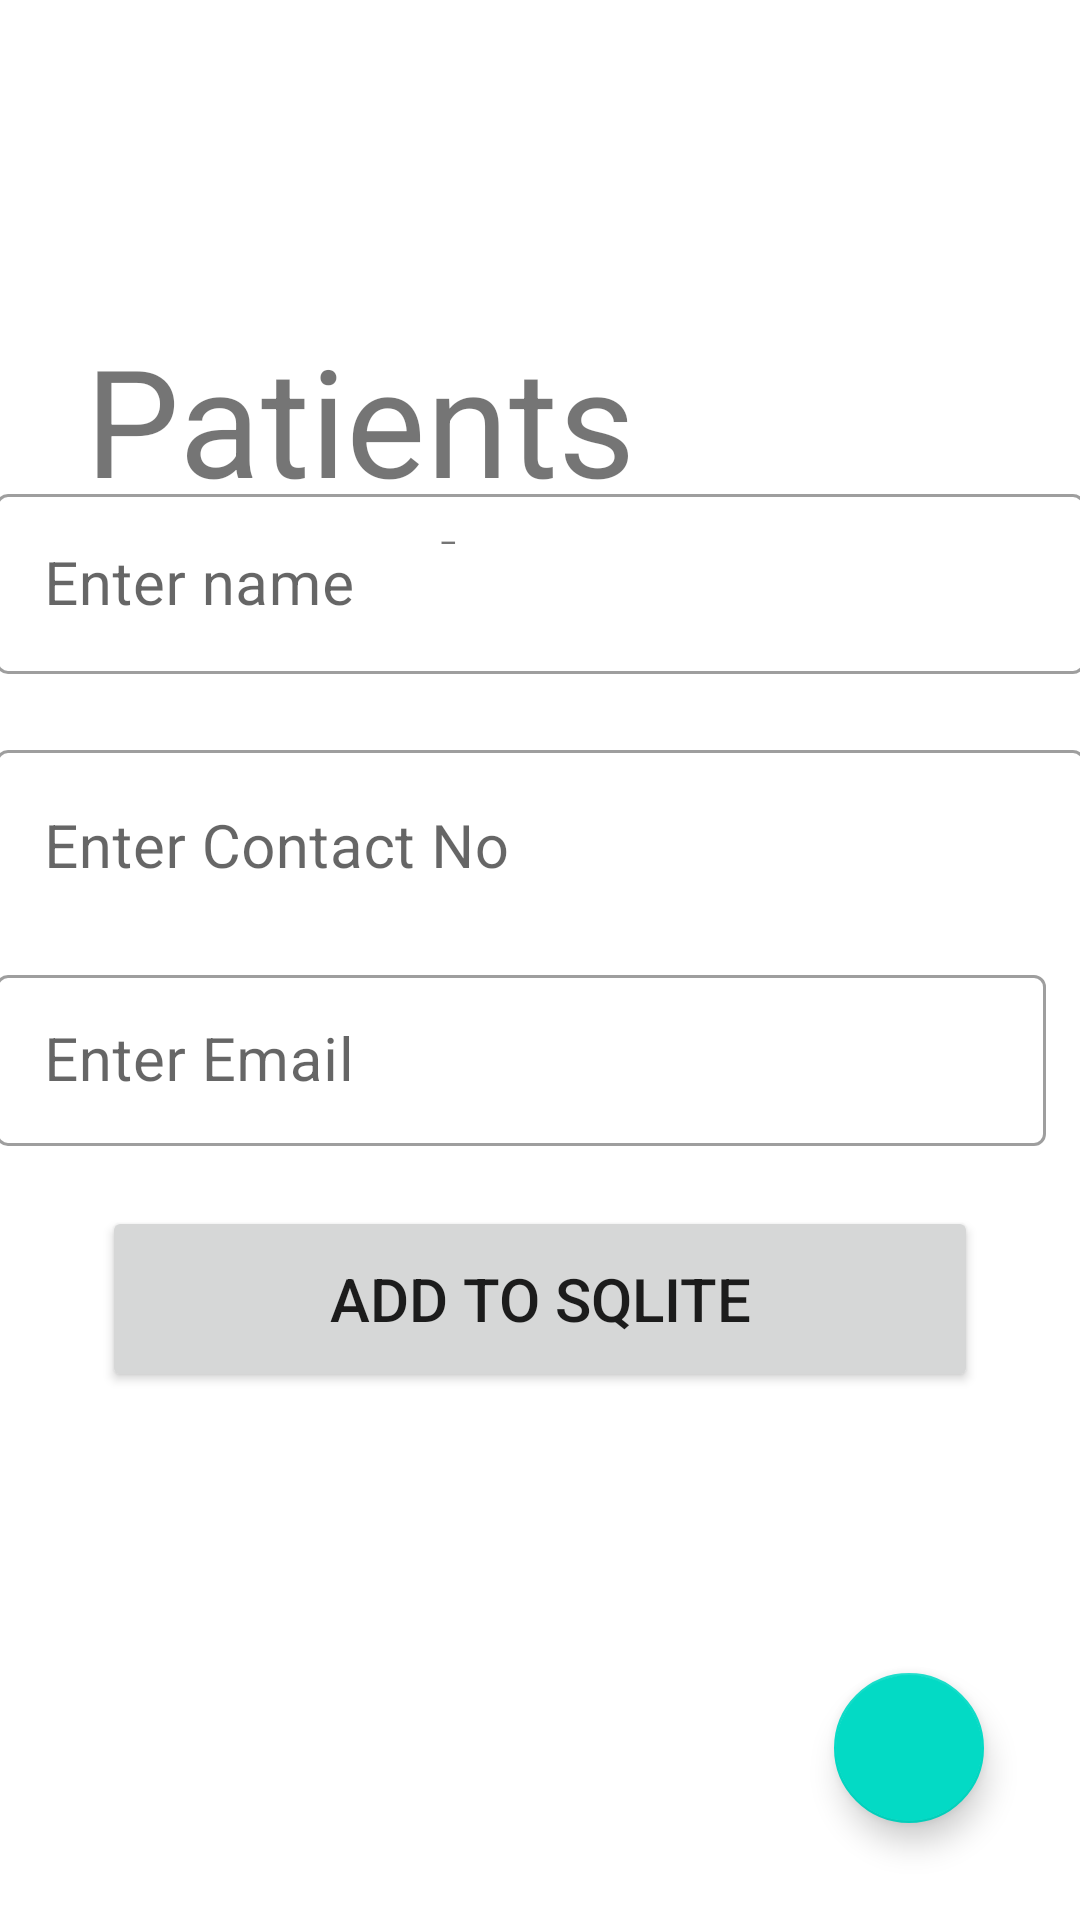

Reconstruct the res/layout file that produces this screen, plus the resources it refers to.
<!-- AndroidManifest.xml: application theme Theme.FinalDoctor -->
<!-- res/layout/activity_sample.xml -->
<?xml version="1.0" encoding="utf-8"?>
<androidx.constraintlayout.widget.ConstraintLayout xmlns:android="http://schemas.android.com/apk/res/android"
    xmlns:app="http://schemas.android.com/apk/res-auto"
    xmlns:tools="http://schemas.android.com/tools"
    android:layout_width="match_parent"
    android:layout_height="match_parent"
    tools:context=".SampleActivity">

    <ImageView
        android:id="@+id/imageview"
        android:layout_width="85dp"
        android:layout_height="95dp"
        android:contentDescription="@string/todo"
        android:src="@drawable/doctor"
        app:layout_constraintBottom_toBottomOf="parent"
        app:layout_constraintEnd_toEndOf="parent"
        app:layout_constraintStart_toStartOf="parent"
        app:layout_constraintTop_toTopOf="parent"
        app:layout_constraintVertical_bias="0.044" />

    <TextView
        android:id="@+id/textview2"
        android:layout_width="303dp"
        android:layout_height="75dp"
        android:text="@string/contact_book"
        android:textSize="50sp"
        app:layout_constraintBottom_toBottomOf="parent"
        app:layout_constraintEnd_toEndOf="parent"
        app:layout_constraintHorizontal_bias="0.496"
        app:layout_constraintStart_toStartOf="parent"
        app:layout_constraintTop_toTopOf="parent"
        app:layout_constraintVertical_bias="0.188" />

    <LinearLayout
        android:layout_width="383dp"
        android:layout_height="402dp"
        android:orientation="vertical"
        app:layout_constraintBottom_toBottomOf="parent"
        app:layout_constraintEnd_toEndOf="parent"
        app:layout_constraintHorizontal_bias="0.516"
        app:layout_constraintStart_toStartOf="parent"
        app:layout_constraintTop_toTopOf="parent"
        app:layout_constraintVertical_bias="0.628">

        <com.google.android.material.textfield.TextInputLayout
            android:id="@+id/nametext"
            style="@style/Widget.MaterialComponents.TextInputLayout.OutlinedBox"
            android:layout_width="match_parent"
            android:layout_height="wrap_content"
            android:layout_margin="10dp">

            <com.google.android.material.textfield.TextInputEditText
                android:layout_width="match_parent"
                android:layout_height="60dp"
                android:hint="@string/enter_name"
                android:inputType="text"
                android:textSize="20sp" />
        </com.google.android.material.textfield.TextInputLayout>

        <com.google.android.material.textfield.TextInputLayout
            android:id="@+id/contacttext"
            style="@style/Widget.MaterialComponents.TextInputLayout.OutlinedBox"
            android:layout_width="363dp"
            android:layout_height="55dp"
            android:layout_margin="10dp">

            <com.google.android.material.textfield.TextInputEditText
                android:layout_width="match_parent"
                android:layout_height="65dp"
                android:hint="@string/enter_contact_no"
                android:inputType="text"
                android:textSize="20sp" />
        </com.google.android.material.textfield.TextInputLayout>

        <com.google.android.material.textfield.TextInputLayout
            android:id="@+id/email"
            style="@style/Widget.MaterialComponents.TextInputLayout.OutlinedBox"
            android:layout_width="match_parent"
            android:layout_height="wrap_content"
            android:layout_margin="10dp">

            <com.google.android.material.textfield.TextInputEditText
                android:layout_width="350dp"
                android:layout_height="57dp"
                android:hint="@string/enter_emai"
                android:inputType="text"
                android:textSize="20sp" />
        </com.google.android.material.textfield.TextInputLayout>


        <androidx.appcompat.widget.AppCompatButton
            android:id="@+id/sbmt_add"
            android:layout_width="292dp"
            android:layout_height="62dp"
            android:layout_gravity="center_horizontal"
            android:layout_marginTop="10dp"
            android:text="@string/add_to_sqlite"
            android:textSize="20sp" />

    </LinearLayout>

    <com.google.android.material.floatingactionbutton.FloatingActionButton
        android:id="@+id/fbtn"
        android:layout_width="wrap_content"
        android:layout_height="wrap_content"
        android:layout_margin="19dp"
        android:contentDescription="@string/todo"
        android:src="@drawable/ic_baseline_message_24"
        app:fabCustomSize="50dp"
        app:layout_constraintBottom_toBottomOf="parent"
        app:layout_constraintEnd_toEndOf="parent"
        app:layout_constraintHorizontal_bias="0.952"
        app:layout_constraintStart_toStartOf="parent"
        app:layout_constraintTop_toTopOf="parent"
        app:layout_constraintVertical_bias="0.976"
        tools:ignore="SpeakableTextPresentCheck,ImageContrastCheck,DuplicateSpeakableTextCheck" />

</androidx.constraintlayout.widget.ConstraintLayout>
<!-- resources referenced by this layout -->
<resources>
  <string name="add_to_sqlite">Add to SQLITE</string>
  <string name="contact_book">Patients Details</string>
  <string name="enter_contact_no">Enter Contact No</string>
  <string name="enter_emai">Enter Email</string>
  <string name="enter_name">Enter name</string>
  <string name="todo">TODO</string>
  <style name="Theme.FinalDoctor" parent="Theme.MaterialComponents.DayNight.DarkActionBar">
          
          <item name="colorPrimary">#2196F3</item>
          <item name="colorPrimaryVariant">@color/purple_700</item>
          <item name="colorOnPrimary">@color/white</item>
          
          <item name="colorSecondary">@color/teal_200</item>
          <item name="colorSecondaryVariant">@color/teal_700</item>
          <item name="colorOnSecondary">@color/black</item>
          
          <item name="android:statusBarColor" tools:targetApi="l">?attr/colorPrimaryVariant</item>
          
      </style>
  <color name="purple_700">#FF3700B3</color>
  <color name="white">#FFFFFFFF</color>
  <color name="teal_200">#FF03DAC5</color>
  <color name="teal_700">#FF018786</color>
  <color name="black">#FF000000</color>
</resources>
